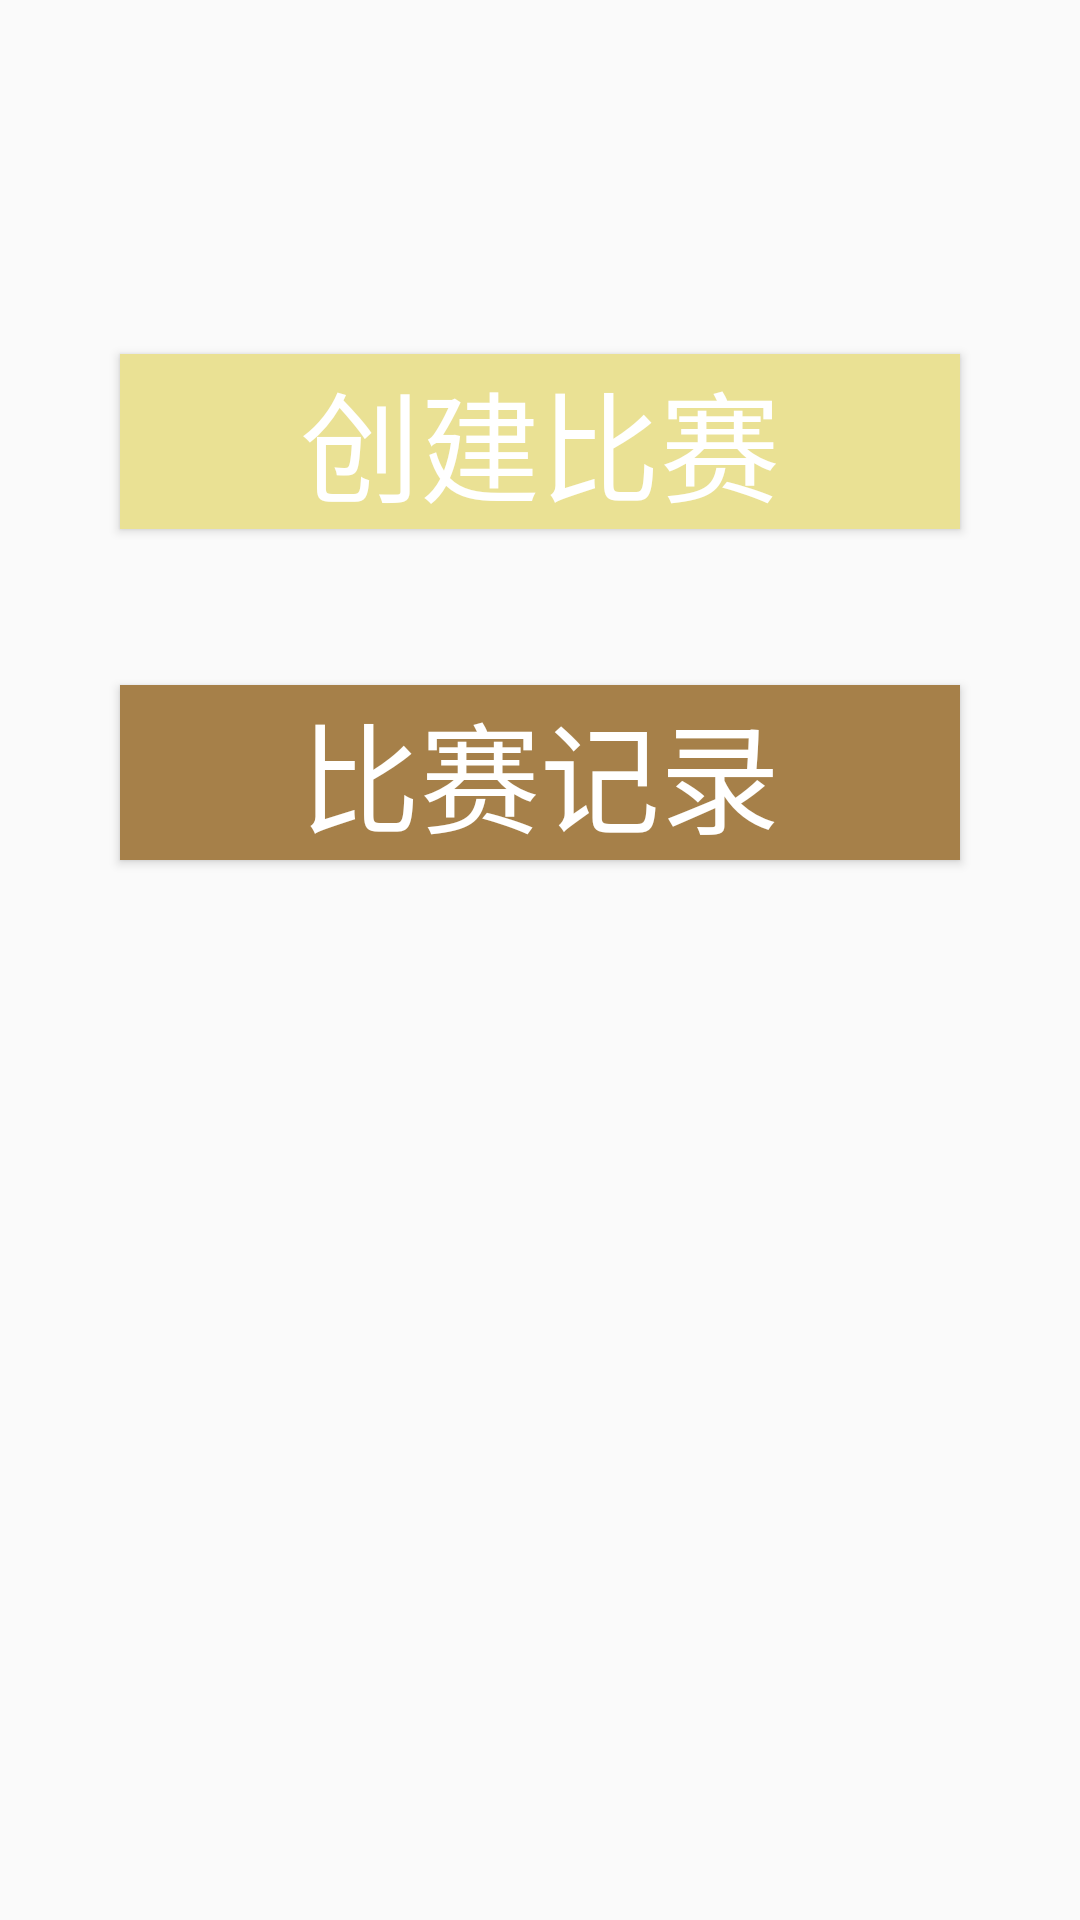

Layout XML and referenced resources for this Android screen:
<!-- AndroidManifest.xml: application theme Theme.FinalProject -->
<!-- res/layout/activity_main.xml -->
<?xml version="1.0" encoding="utf-8"?>
<androidx.constraintlayout.widget.ConstraintLayout xmlns:android="http://schemas.android.com/apk/res/android"
    xmlns:app="http://schemas.android.com/apk/res-auto"
    xmlns:tools="http://schemas.android.com/tools"
    android:layout_width="match_parent"
    android:layout_height="match_parent"
    tools:context=".MainActivity">

    <Button
        android:id="@+id/create"
        android:onClick="config"
        android:layout_width="match_parent"
        android:layout_height="wrap_content"
        android:layout_marginHorizontal="40sp"
        android:layout_marginStart="40dp"
        android:layout_marginEnd="40dp"
        android:background="#EAE194"
        android:text="@string/create_game"
        android:textColor="@color/white"
        android:textSize="40sp"
        app:layout_constraintBottom_toBottomOf="parent"
        app:layout_constraintEnd_toEndOf="parent"
        app:layout_constraintStart_toStartOf="parent"
        app:layout_constraintTop_toTopOf="parent"
        app:layout_constraintVertical_bias="0.203"
        />

    <Button
        android:id="@+id/record"
        android:layout_width="match_parent"
        android:layout_height="wrap_content"
        android:layout_marginHorizontal="40sp"
        android:layout_marginTop="52dp"
        android:background="#A68049"
        android:text="@string/my_record"
        android:textColor="@color/white"
        android:textSize="40sp"
        app:layout_constraintStart_toStartOf="parent"
        app:layout_constraintTop_toBottomOf="@+id/create"
        android:onClick="record"/>


</androidx.constraintlayout.widget.ConstraintLayout>
<!-- resources referenced by this layout -->
<resources>
  <string name="create_game">创建比赛</string>
  <string name="my_record">比赛记录</string>
  <style name="Theme.FinalProject" parent="Theme.MaterialComponents.Light.NoActionBar.Bridge">
          
          <item name="colorPrimary">@color/purple_500</item>
          <item name="colorPrimaryVariant">@color/purple_700</item>
          <item name="colorOnPrimary">@color/white</item>
          
          <item name="colorSecondary">@color/teal_200</item>
          <item name="colorSecondaryVariant">@color/teal_700</item>
          <item name="colorOnSecondary">@color/black</item>
          
          <item name="android:statusBarColor">?attr/colorPrimaryVariant</item>
          
      </style>
  <!-- not gathered from this repository: default colours our renderer supplied (Android Studio template values) -->
  <color name="purple_500">#FF6200EE</color>
  <color name="purple_700">#FF3700B3</color>
  <color name="teal_200">#FF03DAC5</color>
  <color name="teal_700">#FF018786</color>
  <color name="black">#FF000000</color>
  <color name="white">#FFFFFFFF</color>
</resources>
